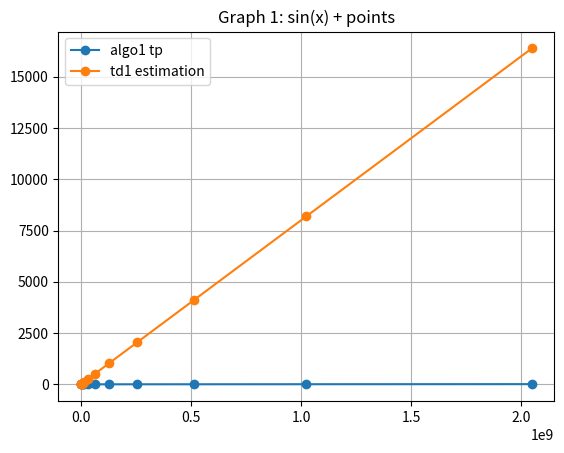

This chart was generated by the following Python code:
import numpy as np
import matplotlib.pyplot as plt
import math

primes = [1000003, 2000003, 4000037, 8000009, 16000057, 32000011, 64000031, 128000003, 256000001, 512000009, 1024000009, 2048000011]
algo1 = [0.006574, 0.012352, 0.023153, 0.040919, 0.078068, 0.141548, 0.276811, 0.555268, 1.095261, 2.192690, 4.288282, 8.570064]
algo2 = [0.002130, 0.004130, 0.009280, 0.018480, 0.037052, 0.075450, 0.138789, 0.268515, 0.529700, 1.054868, 2.104714, 4.167153]
algo3 = [0.000011, 0.000013, 0.000016, 0.000021, 0.000041, 0.000058, 0.000086, 0.000115, 0.000147, 0.000211, 0.000260, 0.000358]
algo4 = [0.000007, 0.000011, 0.000012, 0.000014, 0.000019, 0.000025, 0.000034, 0.000047, 0.000065, 0.000091, 0.000129, 0.000181]

#algo1 = 8n - 8
#algo2 = 4n
#algo3 = 8 sqrt(n)
#algo4 = 4 sqrt(n) +7 

td1=[]
td2=[]
td3=[]
td4=[]

for prime in primes:
    td1.append((8*prime - 8)/1000000)
    td2.append((4*prime)/1000000)
    td3.append(8*math.sqrt(prime))
    td4.append(4*math.sqrt(prime) + 7)

print(td1, td2, td3, td4)

# --- Graph 1 ---
plt.plot(primes, algo1, 'o-', label='algo1 tp')
plt.plot(primes, td1, 'o-', label='td1 estimation')
plt.title('Graph 1: sin(x) + points')
plt.legend()
plt.grid(True)
plt.savefig('graph_algo_1.png', dpi=300, bbox_inches='tight')
plt.close()

# --- Graph 2 ---
#y_func2 = np.exp(-x**2)
## another simple array
#x_points2 = [-10, -5, 0, 5, 10]
#y_points2 = [0, 0.1, 1, 0.1, 0]
#
#plt.plot(x, y_func2, label='exp(-x²)')
#plt.plot(x_points2, y_points2, 's--', label='Custom points 2')
#plt.title('Graph 2: exp(-x²) + points')
#plt.legend()
#plt.grid(True)
#plt.savefig('graph2.png', dpi=300, bbox_inches='tight')
#plt.close()
#
#print("✅ Saved graph1.png and graph2.png")
